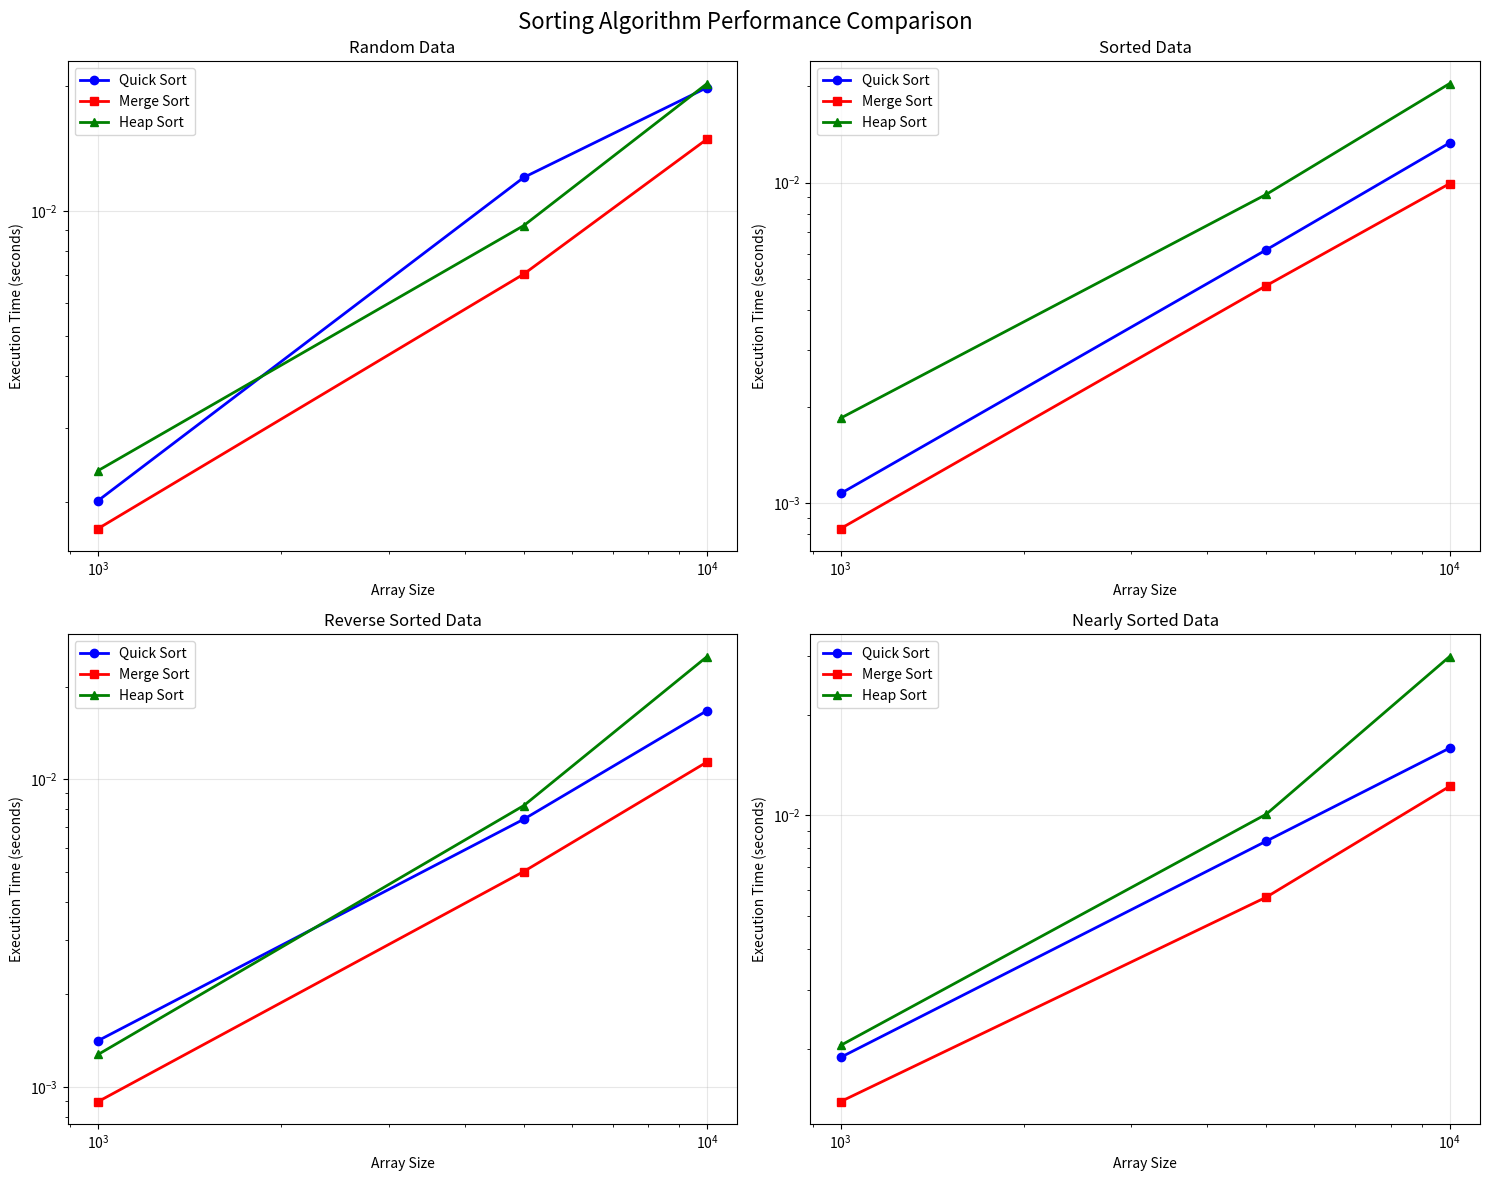

This chart was generated by the following Python code: (Note: this script raises an exception after producing the figure.)
"""
Practical Assignment 4: Quick Sort Analysis
==========================================

This file contains a comprehensive analysis of the Quick Sort algorithm including:
- Theory and pseudocode
- Complexity analysis
- Visualization examples
- Comparative performance experiments
"""

import random
import time
import matplotlib.pyplot as plt
import numpy as np
from typing import List, Tuple
import copy

# =============================================================================
# TASK 1: THEORY
# =============================================================================

"""
QUICK SORT ALGORITHM DEFINITION:
===============================

Quick Sort is a highly efficient, comparison-based sorting algorithm that uses 
the divide-and-conquer paradigm. It works by selecting a 'pivot' element from 
the array and partitioning the other elements into two sub-arrays, according to 
whether they are less than or greater than the pivot.

MAIN STEPS:
===========

1. CHOOSING THE PIVOT ELEMENT:
   - The pivot can be chosen in various ways:
     * First element
     * Last element  
     * Middle element
     * Random element
     * Median of three elements

2. PARTITIONING THE ARRAY:
   - Rearrange the array so that all elements smaller than the pivot come before it
   - All elements greater than the pivot come after it
   - The pivot is now in its correct position

3. RECURSIVE SORTING:
   - Recursively apply the same process to the sub-array of elements smaller than the pivot
   - Recursively apply the same process to the sub-array of elements greater than the pivot

PSEUDOCODE:
===========

QUICKSORT(A, low, high):
    if low < high:
        pivot_index = PARTITION(A, low, high)
        QUICKSORT(A, low, pivot_index - 1)
        QUICKSORT(A, pivot_index + 1, high)

PARTITION(A, low, high):
    pivot = A[high]  // Choose last element as pivot
    i = low - 1      // Index of smaller element
    
    for j = low to high - 1:
        if A[j] <= pivot:
            i = i + 1
            swap A[i] and A[j]
    
    swap A[i + 1] and A[high]
    return i + 1
"""

# =============================================================================
# TASK 2: COMPLEXITY ANALYSIS
# =============================================================================

"""
TIME COMPLEXITY ANALYSIS:
========================

BEST CASE: O(n log n)
- Occurs when the pivot always divides the array into two equal halves
- Each level of recursion processes n elements, and there are log n levels
- Example: When pivot is always the median

AVERAGE CASE: O(n log n)
- Occurs with random data and good pivot selection
- On average, the pivot divides the array reasonably well
- The constant factors are typically smaller than Merge Sort

WORST CASE: O(n²)
- Occurs when the pivot is always the smallest or largest element
- Results in highly unbalanced partitions (n-1 and 0 elements)
- Example: Already sorted array with first/last element as pivot

SPACE COMPLEXITY: O(log n) average, O(n) worst case
- Due to recursion stack depth

COMPARISON WITH OTHER SORTING ALGORITHMS:
=========================================

Quick Sort vs Merge Sort:
- Quick Sort: O(n log n) average, O(n²) worst, O(log n) space
- Merge Sort: O(n log n) guaranteed, O(n) space
- Quick Sort is typically faster in practice due to better cache performance

Quick Sort vs Heap Sort:
- Quick Sort: O(n log n) average, O(n²) worst, O(log n) space
- Heap Sort: O(n log n) guaranteed, O(1) space
- Quick Sort is usually faster due to better constant factors

PIVOT SELECTION IMPACT:
======================

1. First/Last Element: O(n²) worst case for sorted/reverse sorted arrays
2. Random Element: O(n log n) average case, reduces worst case probability
3. Median of Three: O(n log n) average, better worst case than first/last
4. Median of Medians: O(n log n) guaranteed, but with higher constant factors
"""

# =============================================================================
# IMPLEMENTATION
# =============================================================================

class QuickSortAnalyzer:
    def __init__(self):
        self.comparisons = 0
        self.swaps = 0
    
    def reset_counters(self):
        """Reset comparison and swap counters"""
        self.comparisons = 0
        self.swaps = 0
    
    def quicksort(self, arr: List[int], low: int, high: int, pivot_strategy: str = 'last') -> None:
        """
        Quick Sort implementation with different pivot strategies
        
        Args:
            arr: Array to sort
            low: Starting index
            high: Ending index
            pivot_strategy: 'first', 'last', 'middle', 'random', 'median3'
        """
        if low < high:
            pivot_index = self._partition(arr, low, high, pivot_strategy)
            self.quicksort(arr, low, pivot_index - 1, pivot_strategy)
            self.quicksort(arr, pivot_index + 1, high, pivot_strategy)
    
    def _partition(self, arr: List[int], low: int, high: int, pivot_strategy: str) -> int:
        """Partition the array around a pivot element"""
        # Choose pivot based on strategy
        if pivot_strategy == 'first':
            pivot_index = low
        elif pivot_strategy == 'last':
            pivot_index = high
        elif pivot_strategy == 'middle':
            pivot_index = (low + high) // 2
        elif pivot_strategy == 'random':
            pivot_index = random.randint(low, high)
        elif pivot_strategy == 'median3':
            pivot_index = self._median_of_three(arr, low, high)
        
        # Move pivot to end
        if pivot_index != high:
            arr[pivot_index], arr[high] = arr[high], arr[pivot_index]
            self.swaps += 1
        
        pivot = arr[high]
        i = low - 1
        
        for j in range(low, high):
            self.comparisons += 1
            if arr[j] <= pivot:
                i += 1
                if i != j:
                    arr[i], arr[j] = arr[j], arr[i]
                    self.swaps += 1
        
        # Place pivot in correct position
        arr[i + 1], arr[high] = arr[high], arr[i + 1]
        self.swaps += 1
        
        return i + 1
    
    def _median_of_three(self, arr: List[int], low: int, high: int) -> int:
        """Find median of first, middle, and last elements"""
        mid = (low + high) // 2
        a, b, c = arr[low], arr[mid], arr[high]
        
        if (a <= b <= c) or (c <= b <= a):
            return mid
        elif (b <= a <= c) or (c <= a <= b):
            return low
        else:
            return high

# =============================================================================
# TASK 3: VISUALIZATION
# =============================================================================

def create_recursion_tree_example():
    """
    Create a visual representation of the recursion tree for Quick Sort
    """
    print("RECURSION TREE EXAMPLE")
    print("=====================")
    print("Array: [3, 1, 4, 1, 5, 9, 2, 6]")
    print()
    print("Recursion Tree:")
    print("Level 0: [3,1,4,1,5,9,2,6] (pivot=6)")
    print("├─ Level 1: [3,1,4,1,5,2] (pivot=2)")
    print("│  ├─ Level 2: [1,1] (pivot=1)")
    print("│  │  ├─ Level 3: [] (left)")
    print("│  │  └─ Level 3: [1] (right)")
    print("│  └─ Level 2: [3,4,5] (pivot=5)")
    print("│     ├─ Level 3: [3,4] (pivot=4)")
    print("│     │  ├─ Level 4: [3] (left)")
    print("│     │  └─ Level 4: [] (right)")
    print("│     └─ Level 3: [] (right)")
    print("└─ Level 1: [9] (pivot=9)")
    print("   └─ Level 2: [] (left)")
    print()

def demonstrate_partitioning():
    """
    Demonstrate the partitioning process step by step
    """
    print("PARTITIONING PROCESS DEMONSTRATION")
    print("==================================")
    print("Array: [3, 1, 4, 1, 5, 9, 2, 6]")
    print("Pivot: 6 (last element)")
    print()
    
    arr = [3, 1, 4, 1, 5, 9, 2, 6]
    pivot = 6
    print("Step 1: Initialize")
    print(f"Array: {arr}")
    print(f"Pivot: {pivot}")
    print("i = -1, j = 0")
    print()
    
    # Simulate partitioning
    i = -1
    for j in range(len(arr) - 1):
        print(f"Step {j + 2}: j = {j}, arr[j] = {arr[j]}")
        if arr[j] <= pivot:
            i += 1
            if i != j:
                arr[i], arr[j] = arr[j], arr[i]
                print(f"Swap arr[{i}] and arr[{j}]: {arr}")
            else:
                print(f"No swap needed")
        else:
            print(f"arr[{j}] > pivot, no action")
        print(f"i = {i}, j = {j}")
        print()
    
    # Final swap
    arr[i + 1], arr[-1] = arr[-1], arr[i + 1]
    print(f"Final step: Swap pivot to position {i + 1}")
    print(f"Result: {arr}")
    print(f"Pivot position: {i + 1}")
    print()

# =============================================================================
# TASK 4: COMPARATIVE EXPERIMENT
# =============================================================================

def merge_sort(arr: List[int]) -> List[int]:
    """Merge Sort implementation for comparison"""
    if len(arr) <= 1:
        return arr
    
    mid = len(arr) // 2
    left = merge_sort(arr[:mid])
    right = merge_sort(arr[mid:])
    
    return merge(left, right)

def merge(left: List[int], right: List[int]) -> List[int]:
    """Merge two sorted arrays"""
    result = []
    i = j = 0
    
    while i < len(left) and j < len(right):
        if left[i] <= right[j]:
            result.append(left[i])
            i += 1
        else:
            result.append(right[j])
            j += 1
    
    result.extend(left[i:])
    result.extend(right[j:])
    return result

def heap_sort(arr: List[int]) -> List[int]:
    """Heap Sort implementation for comparison"""
    def heapify(arr, n, i):
        largest = i
        left = 2 * i + 1
        right = 2 * i + 2
        
        if left < n and arr[left] > arr[largest]:
            largest = left
        
        if right < n and arr[right] > arr[largest]:
            largest = right
        
        if largest != i:
            arr[i], arr[largest] = arr[largest], arr[i]
            heapify(arr, n, largest)
    
    n = len(arr)
    
    # Build max heap
    for i in range(n // 2 - 1, -1, -1):
        heapify(arr, n, i)
    
    # Extract elements
    for i in range(n - 1, 0, -1):
        arr[0], arr[i] = arr[i], arr[0]
        heapify(arr, i, 0)
    
    return arr

def measure_sorting_performance():
    """
    Measure and compare performance of Quick Sort, Merge Sort, and Heap Sort
    """
    print("COMPARATIVE PERFORMANCE EXPERIMENT")
    print("==================================")
    
    # Test different array sizes
    sizes = [1000, 5000, 10000]
    results = {
        'Quick Sort': [],
        'Merge Sort': [],
        'Heap Sort': []
    }
    
    # Test different data patterns
    data_patterns = {
        'Random': lambda n: [random.randint(1, 1000) for _ in range(n)],
        'Sorted': lambda n: list(range(1, n + 1)),
        'Reverse Sorted': lambda n: list(range(n, 0, -1)),
        'Nearly Sorted': lambda n: list(range(1, n + 1)) + [random.randint(1, 1000) for _ in range(n // 10)]
    }
    
    analyzer = QuickSortAnalyzer()
    
    for pattern_name, pattern_func in data_patterns.items():
        print(f"\n{pattern_name} Data:")
        print("-" * 20)
        
        for size in sizes:
            print(f"\nArray size: {size}")
            
            # Generate test data
            test_data = pattern_func(size)
            
            # Quick Sort
            analyzer.reset_counters()
            quick_data = copy.deepcopy(test_data)
            start_time = time.time()
            analyzer.quicksort(quick_data, 0, len(quick_data) - 1, 'random')
            quick_time = time.time() - start_time
            results['Quick Sort'].append(quick_time)
            
            # Merge Sort
            merge_data = copy.deepcopy(test_data)
            start_time = time.time()
            merge_sort(merge_data)
            merge_time = time.time() - start_time
            results['Merge Sort'].append(merge_time)
            
            # Heap Sort
            heap_data = copy.deepcopy(test_data)
            start_time = time.time()
            heap_sort(heap_data)
            heap_time = time.time() - start_time
            results['Heap Sort'].append(heap_time)
            
            print(f"Quick Sort: {quick_time:.6f}s")
            print(f"Merge Sort: {merge_time:.6f}s")
            print(f"Heap Sort:  {heap_time:.6f}s")
    
    # Create performance comparison table
    print("\n" + "="*60)
    print("PERFORMANCE COMPARISON TABLE")
    print("="*60)
    
    for pattern_name in data_patterns.keys():
        print(f"\n{pattern_name} Data:")
        print(f"{'Size':<8} {'Quick Sort':<12} {'Merge Sort':<12} {'Heap Sort':<12}")
        print("-" * 50)
        
        for i, size in enumerate(sizes):
            quick_time = results['Quick Sort'][i]
            merge_time = results['Merge Sort'][i]
            heap_time = results['Heap Sort'][i]
            
            print(f"{size:<8} {quick_time:<12.6f} {merge_time:<12.6f} {heap_time:<12.6f}")
    
    # Create visualization
    create_performance_graph(sizes, results, data_patterns)

def create_performance_graph(sizes: List[int], results: dict, data_patterns: dict):
    """Create performance comparison graphs"""
    fig, axes = plt.subplots(2, 2, figsize=(15, 12))
    fig.suptitle('Sorting Algorithm Performance Comparison', fontsize=16)
    
    pattern_names = list(data_patterns.keys())
    
    for idx, pattern_name in enumerate(pattern_names):
        row = idx // 2
        col = idx % 2
        
        ax = axes[row, col]
        
        # Extract data for this pattern
        pattern_results = {
            'Quick Sort': results['Quick Sort'][idx*len(sizes):(idx+1)*len(sizes)],
            'Merge Sort': results['Merge Sort'][idx*len(sizes):(idx+1)*len(sizes)],
            'Heap Sort': results['Heap Sort'][idx*len(sizes):(idx+1)*len(sizes)]
        }
        
        # Plot lines
        ax.plot(sizes, pattern_results['Quick Sort'], 'b-o', label='Quick Sort', linewidth=2)
        ax.plot(sizes, pattern_results['Merge Sort'], 'r-s', label='Merge Sort', linewidth=2)
        ax.plot(sizes, pattern_results['Heap Sort'], 'g-^', label='Heap Sort', linewidth=2)
        
        ax.set_xlabel('Array Size')
        ax.set_ylabel('Execution Time (seconds)')
        ax.set_title(f'{pattern_name} Data')
        ax.legend()
        ax.grid(True, alpha=0.3)
        ax.set_xscale('log')
        ax.set_yscale('log')
    
    plt.tight_layout()
    plt.savefig('sorting_performance_comparison.png', dpi=300, bbox_inches='tight')
    plt.show()

def analyze_pivot_strategies():
    """Analyze different pivot selection strategies"""
    print("\nPIVOT STRATEGY ANALYSIS")
    print("======================")
    
    strategies = ['first', 'last', 'middle', 'random', 'median3']
    test_cases = {
        'Random': [random.randint(1, 100) for _ in range(1000)],
        'Sorted': list(range(1, 1001)),
        'Reverse Sorted': list(range(1000, 0, -1))
    }
    
    analyzer = QuickSortAnalyzer()
    
    for case_name, test_data in test_cases.items():
        print(f"\n{case_name} Data (1000 elements):")
        print("-" * 40)
        print(f"{'Strategy':<12} {'Time (s)':<12} {'Comparisons':<12} {'Swaps':<12}")
        print("-" * 50)
        
        for strategy in strategies:
            data = copy.deepcopy(test_data)
            analyzer.reset_counters()
            
            start_time = time.time()
            analyzer.quicksort(data, 0, len(data) - 1, strategy)
            end_time = time.time() - start_time
            
            print(f"{strategy:<12} {end_time:<12.6f} {analyzer.comparisons:<12} {analyzer.swaps:<12}")

# =============================================================================
# MAIN EXECUTION
# =============================================================================

def main():
    """Main function to run all tasks"""
    print("QUICK SORT ALGORITHM ANALYSIS")
    print("=" * 50)
    
    # Task 1: Theory (already documented above)
    print("Task 1: Theory - See documentation above")
    print()
    
    # Task 2: Complexity Analysis (already documented above)
    print("Task 2: Complexity Analysis - See documentation above")
    print()
    
    # Task 3: Visualization
    print("Task 3: Visualization")
    print("-" * 20)
    create_recursion_tree_example()
    demonstrate_partitioning()
    
    # Task 4: Comparative Experiment
    print("Task 4: Comparative Experiment")
    print("-" * 30)
    measure_sorting_performance()
    
    # Additional analysis
    analyze_pivot_strategies()
    
    print("\nCONCLUSIONS:")
    print("===========")
    print("1. Quick Sort is generally faster than Merge Sort and Heap Sort for random data")
    print("2. Quick Sort's performance degrades significantly with sorted/reverse sorted data")
    print("3. Random pivot selection provides the best average performance")
    print("4. Merge Sort provides consistent O(n log n) performance regardless of input")
    print("5. Heap Sort provides O(n log n) performance with O(1) space complexity")

if __name__ == "__main__":
    main()
